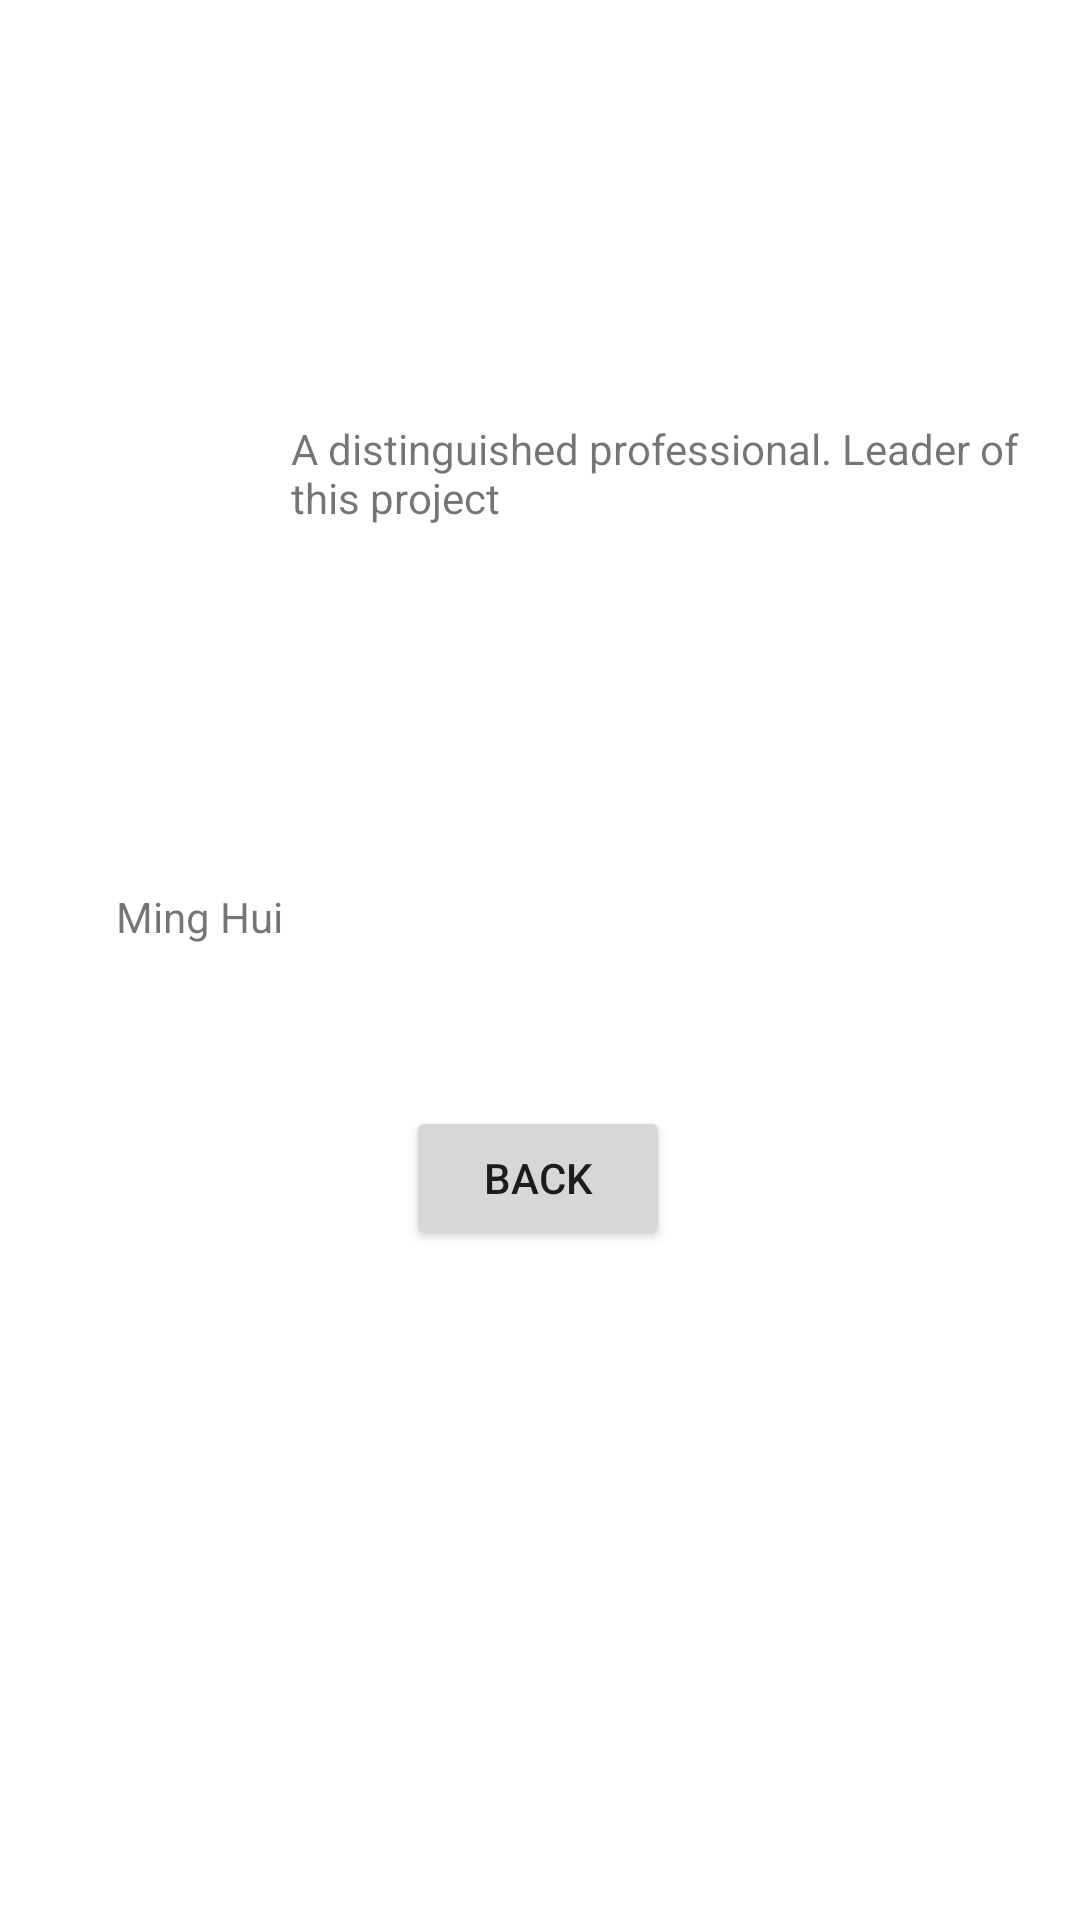

Layout XML and referenced resources for this Android screen:
<!-- AndroidManifest.xml: application theme Theme.PriceBuddy -->
<!-- res/layout/team_info_1.xml -->
<?xml version="1.0" encoding="utf-8"?>
<androidx.constraintlayout.widget.ConstraintLayout xmlns:android="http://schemas.android.com/apk/res/android"
    xmlns:app="http://schemas.android.com/apk/res-auto"
    xmlns:tools="http://schemas.android.com/tools"
    android:layout_width="match_parent"
    android:layout_height="match_parent"
    tools:context=".TeamInfo1Activity">

    <ImageView
        android:id="@+id/imageView"
        android:layout_width="106dp"
        android:layout_height="92dp"
        android:layout_marginTop="184dp"
        app:layout_constraintEnd_toStartOf="@+id/textView"
        app:layout_constraintHorizontal_bias="0.666"
        app:layout_constraintStart_toStartOf="parent"
        app:layout_constraintTop_toTopOf="parent"
        app:srcCompat="@drawable/hacker" />

    <TextView
        android:id="@+id/textView"
        android:layout_width="259dp"
        android:layout_height="36dp"
        android:layout_marginEnd="4dp"
        android:text="A distinguished professional. Leader of this project"
        app:layout_constraintBottom_toBottomOf="parent"
        app:layout_constraintEnd_toEndOf="parent"
        app:layout_constraintTop_toTopOf="parent"
        app:layout_constraintVertical_bias="0.232" />

    <TextView
        android:id="@+id/textView4"
        android:layout_width="wrap_content"
        android:layout_height="wrap_content"
        android:layout_marginTop="20dp"
        android:text="Ming Hui"
        app:layout_constraintBottom_toBottomOf="parent"
        app:layout_constraintEnd_toEndOf="parent"
        app:layout_constraintHorizontal_bias="0.127"
        app:layout_constraintStart_toStartOf="parent"
        app:layout_constraintTop_toBottomOf="@+id/imageView"
        app:layout_constraintVertical_bias="0.0" />

    <Button
        android:id="@+id/backBtn1"
        android:layout_width="wrap_content"
        android:layout_height="wrap_content"
        android:text="Back"
        app:layout_constraintBottom_toBottomOf="parent"
        app:layout_constraintEnd_toEndOf="parent"
        app:layout_constraintHorizontal_bias="0.498"
        app:layout_constraintStart_toStartOf="parent"
        app:layout_constraintTop_toTopOf="parent"
        app:layout_constraintVertical_bias="0.623" />
</androidx.constraintlayout.widget.ConstraintLayout>
<!-- resources referenced by this layout -->
<resources>
  <style name="Theme.PriceBuddy" parent="Theme.MaterialComponents.DayNight.DarkActionBar">
          
          <item name="colorPrimary">@color/purple_500</item>
          <item name="colorPrimaryVariant">@color/purple_700</item>
          <item name="colorOnPrimary">@color/white</item>
          
          <item name="colorSecondary">@color/teal_200</item>
          <item name="colorSecondaryVariant">@color/teal_700</item>
          <item name="colorOnSecondary">@color/black</item>
          
          <item name="android:statusBarColor">?attr/colorPrimaryVariant</item>
          
      </style>
  <!-- not gathered from this repository: default colours our renderer supplied (Android Studio template values) -->
  <color name="purple_500">#FF6200EE</color>
  <color name="purple_700">#FF3700B3</color>
  <color name="teal_200">#FF03DAC5</color>
  <color name="teal_700">#FF018786</color>
  <color name="black">#FF000000</color>
  <color name="white">#FFFFFFFF</color>
</resources>
